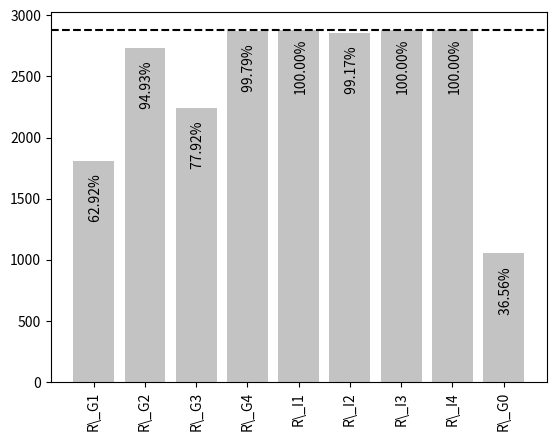

Reproduce this figure in Python.
import numpy as np
import matplotlib.pyplot as plt

# num_vehicles = 3605
# R_G1 = 2161
# R_G2 = 3539
# R_G3 = 2046
# R_G4 = 0
# R_G5 = 3579
# R_I1 = 3605
# R_I2 = 3521
# R_I3 = 3605
# R_I4 = 3605
# R_I5 = 0
# R_0 = 982


num_vehicles = 453 + 594 + 443 + 413 + 573 + 404
R_G1 = 282 + 286 + 262 + 198 + 561 + 223
R_G2 = 438 + 581 + 438 + 409 + 474 + 394
R_G3 = 348 + 496 + 304 + 249 + 570 + 277
R_G4 = 450 + 594 + 443 + 413 + 570 + 404
R_I1 = 453 + 594 + 443 + 413 + 573 + 404
R_I2 = 451 + 592 + 434 + 405 + 571 + 403
R_I3 = num_vehicles
R_I4 = 453 + 594 + 443 + 413 + 573 + 404
R_0 = 187 + 198 + 168 + 103 + 277 + 120

height = [R_G1, R_G2, R_G3, R_G4, R_I1, R_I2, R_I3, R_I4, R_0]
bars = ('R\_G1', 'R\_G2', 'R\_G3', 'R\_G4', 'R\_I1', 'R\_I2', 'R\_I3', 'R\_I4',  'R\_G0')
y_pos = np.arange(len(bars))
plt.rcParams['svg.fonttype'] = 'none'
ax = plt.bar(y_pos, height, color='#c3c3c3ff')
plt.axhline(y=num_vehicles, color='black', linestyle='--')
plt.xticks(y_pos, bars, rotation='vertical')

totals = []
# find the values and append to list
for i in ax.patches:
    totals.append(i.get_height())

# set individual bar lables using above list
total = sum(totals)

# set individual bar lables using above list
for i, el in enumerate(ax.patches):
    # get_x pulls left or right; get_height pushes up or down
    plt.text(el.get_x()+0.3, el.get_height()-500, str("%6.2f" % ((height[i]*100)/num_vehicles))+'%', color='black', rotation=90)
plt.show()
